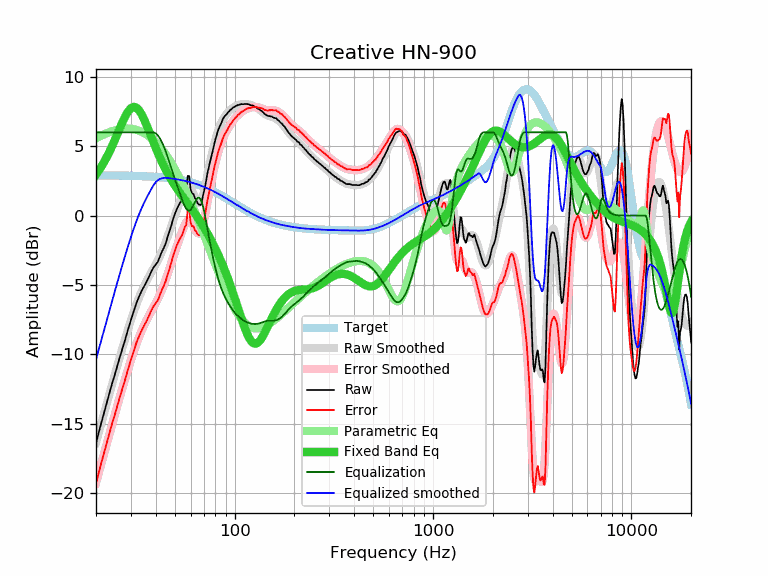

The data file committed next to this chart (first rows):
frequency, raw, error, smoothed, error_smoothed, equalization, parametric_eq, equalized_raw, equalized_smoothed, target
20, -16.43, -19.33, -16.37, -19.27, 6.00, 2.95, -10.43, -10.37, 2.90
21, -15.23, -18.13, -15.27, -18.17, 6.00, 3.39, -9.23, -9.27, 2.89
22, -14.18, -17.08, -14.22, -17.11, 6.00, 3.87, -8.18, -8.22, 2.89
23, -13.18, -16.07, -13.22, -16.11, 6.00, 4.39, -7.18, -7.22, 2.89
24, -12.20, -15.09, -12.26, -15.15, 6.00, 4.95, -6.20, -6.26, 2.89
25, -11.37, -14.26, -11.36, -14.24, 6.00, 5.52, -5.37, -5.36, 2.88
26, -10.51, -13.39, -10.50, -13.38, 6.00, 6.09, -4.51, -4.50, 2.88
27, -9.72, -12.60, -9.69, -12.56, 6.00, 6.63, -3.72, -3.69, 2.88
28, -8.99, -11.87, -8.92, -11.80, 6.00, 7.11, -2.99, -2.92, 2.87
29, -8.22, -11.09, -8.21, -11.08, 6.00, 7.50, -2.22, -2.21, 2.87
30, -7.53, -10.40, -7.55, -10.41, 6.00, 7.74, -1.53, -1.55, 2.86
31, -6.90, -9.76, -6.94, -9.80, 6.00, 7.84, -0.90, -0.94, 2.86
32, -6.29, -9.15, -6.39, -9.24, 6.00, 7.77, -0.29, -0.39, 2.85
33, -5.83, -8.68, -5.89, -8.74, 6.00, 7.58, 0.17, 0.11, 2.85
34, -5.42, -8.26, -5.45, -8.29, 6.00, 7.28, 0.58, 0.55, 2.84
35, -5.08, -7.92, -5.06, -7.89, 6.00, 6.91, 0.92, 0.94, 2.83
36, -4.76, -7.59, -4.71, -7.53, 6.00, 6.50, 1.24, 1.29, 2.82
37, -4.41, -7.23, -4.39, -7.20, 6.00, 6.08, 1.59, 1.61, 2.82
38, -4.03, -6.84, -4.09, -6.90, 6.00, 5.66, 1.97, 1.91, 2.81
39, -3.74, -6.54, -3.80, -6.60, 6.00, 5.26, 2.26, 2.20, 2.80
40, -3.53, -6.32, -3.52, -6.31, 5.93, 4.87, 2.40, 2.41, 2.79
41, -3.33, -6.11, -3.23, -6.01, 5.78, 4.51, 2.45, 2.55, 2.77
42, -2.95, -5.72, -2.92, -5.69, 5.56, 4.17, 2.61, 2.64, 2.76
43, -2.59, -5.34, -2.60, -5.34, 5.28, 3.85, 2.69, 2.69, 2.75
44, -2.32, -5.06, -2.24, -4.98, 4.96, 3.56, 2.64, 2.71, 2.74
45, -1.96, -4.68, -1.87, -4.59, 4.59, 3.28, 2.63, 2.72, 2.72
46, -1.51, -4.22, -1.49, -4.19, 4.19, 3.03, 2.68, 2.71, 2.71
47, -1.11, -3.80, -1.10, -3.79, 3.79, 2.79, 2.68, 2.69, 2.69
48, -0.69, -3.37, -0.72, -3.39, 3.39, 2.56, 2.69, 2.67, 2.67
49, -0.22, -2.88, -0.34, -3.00, 3.00, 2.36, 2.77, 2.65, 2.65
50, 0.13, -2.51, 0.01, -2.62, 2.62, 2.16, 2.75, 2.64, 2.64
51, 0.45, -2.17, 0.35, -2.26, 2.26, 1.97, 2.71, 2.62, 2.62
52, 0.68, -1.92, 0.68, -1.91, 1.91, 1.80, 2.59, 2.59, 2.59
53, 0.92, -1.66, 1.00, -1.57, 1.57, 1.63, 2.49, 2.57, 2.57
54, 1.07, -1.48, 1.31, -1.24, 1.24, 1.47, 2.31, 2.55, 2.55
55, 1.34, -1.19, 1.59, -0.94, 0.94, 1.31, 2.28, 2.53, 2.53
56, 1.66, -0.85, 1.82, -0.68, 0.68, 1.16, 2.34, 2.50, 2.50
57, 1.82, -0.66, 1.99, -0.48, 0.48, 1.01, 2.30, 2.48, 2.48
58, 2.86, 0.41, 2.09, -0.37, 0.37, 0.87, 3.22, 2.45, 2.45
59, 2.85, 0.42, 2.08, -0.34, 0.34, 0.72, 3.19, 2.42, 2.42
60, 1.87, -0.53, 1.98, -0.41, 0.41, 0.58, 2.28, 2.40, 2.40
61, 1.59, -0.78, 1.81, -0.56, 0.56, 0.44, 2.15, 2.37, 2.37
62, 1.56, -0.78, 1.58, -0.76, 0.76, 0.30, 2.31, 2.34, 2.34
63, 1.27, -1.04, 1.34, -0.96, 0.96, 0.16, 2.23, 2.31, 2.31
64, 1.12, -1.16, 1.13, -1.15, 1.15, 0.01, 2.26, 2.28, 2.28
65, 0.90, -1.35, 0.98, -1.26, 1.26, -0.13, 2.16, 2.24, 2.24
66, 0.80, -1.41, 0.92, -1.29, 1.29, -0.27, 2.09, 2.21, 2.21
67, 0.76, -1.42, 0.96, -1.21, 1.21, -0.42, 1.97, 2.18, 2.18
68, 0.83, -1.31, 1.12, -1.03, 1.03, -0.56, 1.85, 2.14, 2.14
69, 1.35, -0.76, 1.37, -0.74, 0.74, -0.71, 2.09, 2.11, 2.11
70, 1.75, -0.32, 1.70, -0.37, 0.37, -0.86, 2.12, 2.07, 2.07
71, 2.12, 0.08, 2.09, 0.06, -0.06, -1.01, 2.06, 2.03, 2.03
72, 2.61, 0.61, 2.51, 0.52, -0.52, -1.16, 2.09, 2.00, 2.00
73, 3.10, 1.14, 2.95, 0.99, -0.99, -1.31, 2.11, 1.96, 1.96
74, 3.45, 1.53, 3.38, 1.46, -1.46, -1.46, 1.99, 1.92, 1.92
75, 3.84, 1.96, 3.79, 1.91, -1.91, -1.62, 1.93, 1.88, 1.88
76, 4.16, 2.31, 4.18, 2.34, -2.34, -1.77, 1.82, 1.84, 1.84
77, 4.51, 2.70, 4.55, 2.74, -2.74, -1.93, 1.76, 1.80, 1.80
78, 4.87, 3.10, 4.88, 3.12, -3.12, -2.08, 1.75, 1.76, 1.76
79, 5.22, 3.49, 5.20, 3.47, -3.47, -2.24, 1.74, 1.72, 1.72
... 553 more rows
